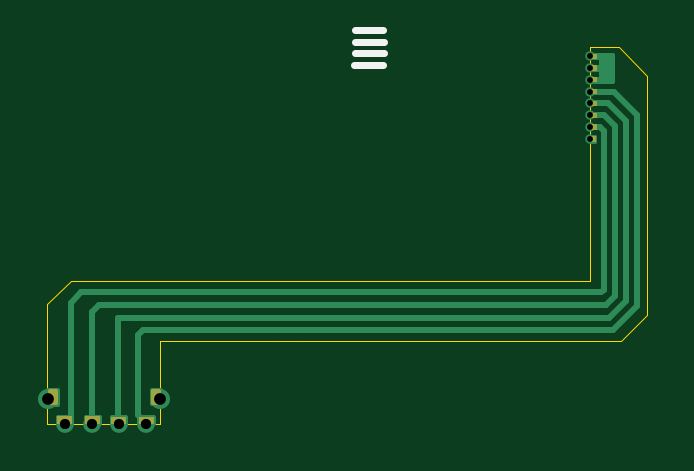
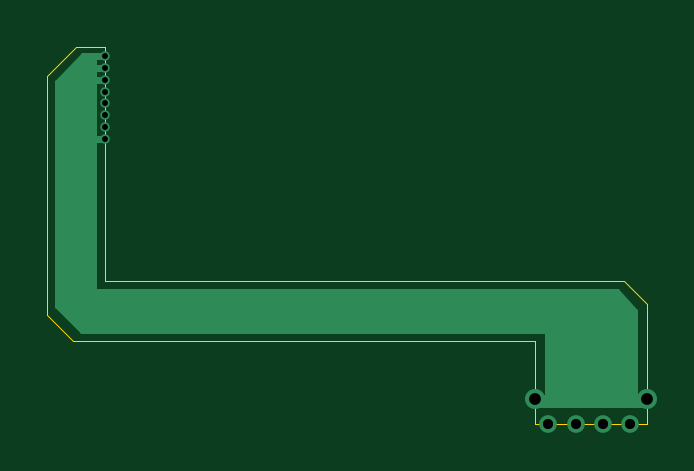
Circuit board: 11 layer files. Board 25.4 x 15.9 mm.
- bottom_copper: IR Ribbon-B_Cu.gbr (4797 bytes)
- bottom_mask: IR Ribbon-B_Mask.gbr (472 bytes)
- paste: IR Ribbon-B_Paste.gbr (467 bytes)
- bottom_silk: IR Ribbon-B_Silkscreen.gbr (468 bytes)
- outline: IR Ribbon-Edge_Cuts.gbr (1232 bytes)
- top_copper: IR Ribbon-F_Cu.gbr (5652 bytes)
- top_mask: IR Ribbon-F_Mask.gbr (4488 bytes)
- paste: IR Ribbon-F_Paste.gbr (467 bytes)
- top_silk: IR Ribbon-F_Silkscreen.gbr (702 bytes)
- drill: IR Ribbon-NPTH.drl (281 bytes)
- drill: IR Ribbon-PTH.drl (676 bytes)

=== bottom_copper: IR Ribbon-B_Cu.gbr ===
%TF.GenerationSoftware,KiCad,Pcbnew,9.0.6*%
%TF.CreationDate,2026-07-29T18:35:32-07:00*%
%TF.ProjectId,IR Ribbon,49522052-6962-4626-9f6e-2e6b69636164,rev?*%
%TF.SameCoordinates,Original*%
%TF.FileFunction,Copper,L2,Bot*%
%TF.FilePolarity,Positive*%
%FSLAX46Y46*%
G04 Gerber Fmt 4.6, Leading zero omitted, Abs format (unit mm)*
G04 Created by KiCad (PCBNEW 9.0.6) date 2026-07-29 18:35:32*
%MOMM*%
%LPD*%
G01*
G04 APERTURE LIST*
%TA.AperFunction,Conductor*%
%ADD10C,0.200000*%
%TD*%
%TA.AperFunction,ViaPad*%
%ADD11C,0.850000*%
%TD*%
%TA.AperFunction,ViaPad*%
%ADD12C,0.400000*%
%TD*%
%TA.AperFunction,ViaPad*%
%ADD13C,0.750000*%
%TD*%
%TA.AperFunction,Conductor*%
%ADD14C,0.300000*%
%TD*%
G04 APERTURE END LIST*
D10*
%TO.N,GND*%
X172810000Y-87690000D02*
X171220000Y-87720000D01*
X171220000Y-86540000D01*
X171690000Y-86540000D01*
X172810000Y-87690000D01*
%TA.AperFunction,Conductor*%
G36*
X172810000Y-87690000D02*
G01*
X171220000Y-87720000D01*
X171220000Y-86540000D01*
X171690000Y-86540000D01*
X172810000Y-87690000D01*
G37*
%TD.AperFunction*%
X171220000Y-87690000D02*
X172810000Y-87690000D01*
X172810000Y-97160000D01*
X171220000Y-97160000D01*
X171220000Y-87690000D01*
%TA.AperFunction,Conductor*%
G36*
X171220000Y-87690000D02*
G01*
X172810000Y-87690000D01*
X172810000Y-97160000D01*
X171220000Y-97160000D01*
X171220000Y-87690000D01*
G37*
%TD.AperFunction*%
X171220000Y-86540000D02*
X171690000Y-86540000D01*
X171690000Y-87080000D01*
X171220000Y-87080000D01*
X171220000Y-86540000D01*
%TA.AperFunction,Conductor*%
G36*
X171220000Y-86540000D02*
G01*
X171690000Y-86540000D01*
X171690000Y-87080000D01*
X171220000Y-87080000D01*
X171220000Y-86540000D01*
G37*
%TD.AperFunction*%
X148330000Y-97350000D02*
X152045000Y-97350000D01*
X152045000Y-101350000D01*
X148330000Y-101350000D01*
X148330000Y-97350000D01*
%TA.AperFunction,Conductor*%
G36*
X148330000Y-97350000D02*
G01*
X152045000Y-97350000D01*
X152045000Y-101350000D01*
X148330000Y-101350000D01*
X148330000Y-97350000D01*
G37*
%TD.AperFunction*%
X148040000Y-101020000D02*
X152290000Y-101020000D01*
X152290000Y-101350000D01*
X148040000Y-101350000D01*
X148040000Y-101020000D01*
%TA.AperFunction,Conductor*%
G36*
X148040000Y-101020000D02*
G01*
X152290000Y-101020000D01*
X152290000Y-101350000D01*
X148040000Y-101350000D01*
X148040000Y-101020000D01*
G37*
%TD.AperFunction*%
X149770000Y-98130000D02*
X148330000Y-97350000D01*
X149080000Y-96540000D01*
X149770000Y-98130000D01*
%TA.AperFunction,Conductor*%
G36*
X149770000Y-98130000D02*
G01*
X148330000Y-97350000D01*
X149080000Y-96540000D01*
X149770000Y-98130000D01*
G37*
%TD.AperFunction*%
X172810000Y-97160000D02*
X171730000Y-98200000D01*
X170870000Y-97670000D01*
X171130000Y-96810000D01*
X172810000Y-97160000D01*
%TA.AperFunction,Conductor*%
G36*
X172810000Y-97160000D02*
G01*
X171730000Y-98200000D01*
X170870000Y-97670000D01*
X171130000Y-96810000D01*
X172810000Y-97160000D01*
G37*
%TD.AperFunction*%
X171730000Y-98200000D02*
X171140000Y-98200000D01*
X171030000Y-97570000D01*
X171730000Y-97550000D01*
X171730000Y-98200000D01*
%TA.AperFunction,Conductor*%
G36*
X171730000Y-98200000D02*
G01*
X171140000Y-98200000D01*
X171030000Y-97570000D01*
X171730000Y-97550000D01*
X171730000Y-98200000D01*
G37*
%TD.AperFunction*%
X149080000Y-96540000D02*
X152045000Y-96540000D01*
X152045000Y-97350000D01*
X149080000Y-97350000D01*
X149080000Y-96540000D01*
%TA.AperFunction,Conductor*%
G36*
X149080000Y-96540000D02*
G01*
X152045000Y-96540000D01*
X152045000Y-97350000D01*
X149080000Y-97350000D01*
X149080000Y-96540000D01*
G37*
%TD.AperFunction*%
X152045000Y-96540000D02*
X171140000Y-96540000D01*
X171140000Y-98200000D01*
X152045000Y-98200000D01*
X152045000Y-96540000D01*
%TA.AperFunction,Conductor*%
G36*
X152045000Y-96540000D02*
G01*
X171140000Y-96540000D01*
X171140000Y-98200000D01*
X152045000Y-98200000D01*
X152045000Y-96540000D01*
G37*
%TD.AperFunction*%
%TD*%
D11*
%TO.N,GND*%
X147810000Y-101100000D03*
D12*
X170780000Y-86590000D03*
D13*
X151990000Y-102160000D03*
D12*
X170780000Y-87580000D03*
X170770000Y-89080000D03*
X170770000Y-88580000D03*
D13*
X148540000Y-102160000D03*
X150820000Y-102160000D03*
D12*
X170770000Y-90080000D03*
X170770000Y-89580000D03*
X170780000Y-87080000D03*
D11*
X152560000Y-101100000D03*
D13*
X149690000Y-102160000D03*
D12*
X170780000Y-88080000D03*
%TD*%
D14*
%TO.N,GND*%
X170780000Y-86590000D02*
X171380000Y-86590000D01*
X171380000Y-86590000D02*
X171420000Y-86630000D01*
X171830000Y-90090000D02*
X171820000Y-90080000D01*
X170780000Y-87580000D02*
X171420000Y-87580000D01*
X170780000Y-87080000D02*
X171420000Y-87080000D01*
X170770000Y-90080000D02*
X171820000Y-90080000D01*
%TD*%
M02*

=== bottom_mask: IR Ribbon-B_Mask.gbr ===
%TF.GenerationSoftware,KiCad,Pcbnew,9.0.6*%
%TF.CreationDate,2026-07-29T18:35:32-07:00*%
%TF.ProjectId,IR Ribbon,49522052-6962-4626-9f6e-2e6b69636164,rev?*%
%TF.SameCoordinates,Original*%
%TF.FileFunction,Soldermask,Bot*%
%TF.FilePolarity,Negative*%
%FSLAX46Y46*%
G04 Gerber Fmt 4.6, Leading zero omitted, Abs format (unit mm)*
G04 Created by KiCad (PCBNEW 9.0.6) date 2026-07-29 18:35:32*
%MOMM*%
%LPD*%
G01*
G04 APERTURE LIST*
G04 APERTURE END LIST*
M02*

=== paste: IR Ribbon-B_Paste.gbr ===
%TF.GenerationSoftware,KiCad,Pcbnew,9.0.6*%
%TF.CreationDate,2026-07-29T18:35:32-07:00*%
%TF.ProjectId,IR Ribbon,49522052-6962-4626-9f6e-2e6b69636164,rev?*%
%TF.SameCoordinates,Original*%
%TF.FileFunction,Paste,Bot*%
%TF.FilePolarity,Positive*%
%FSLAX46Y46*%
G04 Gerber Fmt 4.6, Leading zero omitted, Abs format (unit mm)*
G04 Created by KiCad (PCBNEW 9.0.6) date 2026-07-29 18:35:32*
%MOMM*%
%LPD*%
G01*
G04 APERTURE LIST*
G04 APERTURE END LIST*
M02*

=== bottom_silk: IR Ribbon-B_Silkscreen.gbr ===
%TF.GenerationSoftware,KiCad,Pcbnew,9.0.6*%
%TF.CreationDate,2026-07-29T18:35:32-07:00*%
%TF.ProjectId,IR Ribbon,49522052-6962-4626-9f6e-2e6b69636164,rev?*%
%TF.SameCoordinates,Original*%
%TF.FileFunction,Legend,Bot*%
%TF.FilePolarity,Positive*%
%FSLAX46Y46*%
G04 Gerber Fmt 4.6, Leading zero omitted, Abs format (unit mm)*
G04 Created by KiCad (PCBNEW 9.0.6) date 2026-07-29 18:35:32*
%MOMM*%
%LPD*%
G01*
G04 APERTURE LIST*
G04 APERTURE END LIST*
M02*

=== outline: IR Ribbon-Edge_Cuts.gbr ===
%TF.GenerationSoftware,KiCad,Pcbnew,9.0.6*%
%TF.CreationDate,2026-07-29T18:35:32-07:00*%
%TF.ProjectId,IR Ribbon,49522052-6962-4626-9f6e-2e6b69636164,rev?*%
%TF.SameCoordinates,Original*%
%TF.FileFunction,Profile,NP*%
%FSLAX46Y46*%
G04 Gerber Fmt 4.6, Leading zero omitted, Abs format (unit mm)*
G04 Created by KiCad (PCBNEW 9.0.6) date 2026-07-29 18:35:32*
%MOMM*%
%LPD*%
G01*
G04 APERTURE LIST*
%TA.AperFunction,Profile*%
%ADD10C,0.050000*%
%TD*%
G04 APERTURE END LIST*
D10*
X172000000Y-86210000D02*
X173200000Y-87410000D01*
X170770000Y-86210000D02*
X172000000Y-86210000D01*
X170770000Y-96080000D02*
X170770000Y-90440000D01*
X173200000Y-87410000D02*
X173200000Y-97530000D01*
X157320000Y-98630000D02*
X152550000Y-98630000D01*
X152550000Y-98630000D02*
X152550000Y-102140000D01*
X173200000Y-97530000D02*
X172100000Y-98630000D01*
X152550000Y-102140000D02*
X147800000Y-102140000D01*
X148800000Y-96080000D02*
X170770000Y-96080000D01*
X170770000Y-90440000D02*
X170770000Y-86210000D01*
X158490000Y-98630000D02*
X157320000Y-98630000D01*
X148800000Y-96080000D02*
X147800000Y-97080000D01*
X147800000Y-102140000D02*
X147800000Y-97080000D01*
X172100000Y-98630000D02*
X158490000Y-98630000D01*
M02*

=== top_copper: IR Ribbon-F_Cu.gbr ===
%TF.GenerationSoftware,KiCad,Pcbnew,9.0.6*%
%TF.CreationDate,2026-07-29T18:35:32-07:00*%
%TF.ProjectId,IR Ribbon,49522052-6962-4626-9f6e-2e6b69636164,rev?*%
%TF.SameCoordinates,Original*%
%TF.FileFunction,Copper,L1,Top*%
%TF.FilePolarity,Positive*%
%FSLAX46Y46*%
G04 Gerber Fmt 4.6, Leading zero omitted, Abs format (unit mm)*
G04 Created by KiCad (PCBNEW 9.0.6) date 2026-07-29 18:35:32*
%MOMM*%
%LPD*%
G01*
G04 APERTURE LIST*
%TA.AperFunction,Conductor*%
%ADD10C,0.200000*%
%TD*%
%TA.AperFunction,ViaPad*%
%ADD11C,0.850000*%
%TD*%
%TA.AperFunction,ViaPad*%
%ADD12C,0.400000*%
%TD*%
%TA.AperFunction,ViaPad*%
%ADD13C,0.750000*%
%TD*%
%TA.AperFunction,Conductor*%
%ADD14C,0.250000*%
%TD*%
%TA.AperFunction,Conductor*%
%ADD15C,0.300000*%
%TD*%
G04 APERTURE END LIST*
%TO.N,GND*%
D10*
X152230000Y-100690000D02*
X152560000Y-100690000D01*
X152560000Y-101280000D01*
X152230000Y-101280000D01*
X152230000Y-100690000D01*
%TA.AperFunction,Conductor*%
G36*
X152230000Y-100690000D02*
G01*
X152560000Y-100690000D01*
X152560000Y-101280000D01*
X152230000Y-101280000D01*
X152230000Y-100690000D01*
G37*
%TD.AperFunction*%
X147830000Y-100692500D02*
X148190000Y-100692500D01*
X148190000Y-101287500D01*
X147830000Y-101287500D01*
X147830000Y-100692500D01*
%TA.AperFunction,Conductor*%
G36*
X147830000Y-100692500D02*
G01*
X148190000Y-100692500D01*
X148190000Y-101287500D01*
X147830000Y-101287500D01*
X147830000Y-100692500D01*
G37*
%TD.AperFunction*%
X170950000Y-90180000D02*
X170810000Y-90180000D01*
X171220000Y-86540000D02*
X171690000Y-86540000D01*
X171690000Y-87630000D01*
X171220000Y-87630000D01*
X171220000Y-86540000D01*
%TA.AperFunction,Conductor*%
G36*
X171220000Y-86540000D02*
G01*
X171690000Y-86540000D01*
X171690000Y-87630000D01*
X171220000Y-87630000D01*
X171220000Y-86540000D01*
G37*
%TD.AperFunction*%
X148260000Y-101860000D02*
X148820000Y-101860000D01*
X148820000Y-102100000D01*
X148260000Y-102100000D01*
X148260000Y-101860000D01*
%TA.AperFunction,Conductor*%
G36*
X148260000Y-101860000D02*
G01*
X148820000Y-101860000D01*
X148820000Y-102100000D01*
X148260000Y-102100000D01*
X148260000Y-101860000D01*
G37*
%TD.AperFunction*%
X149420000Y-101860000D02*
X149980000Y-101860000D01*
X149980000Y-102100000D01*
X149420000Y-102100000D01*
X149420000Y-101860000D01*
%TA.AperFunction,Conductor*%
G36*
X149420000Y-101860000D02*
G01*
X149980000Y-101860000D01*
X149980000Y-102100000D01*
X149420000Y-102100000D01*
X149420000Y-101860000D01*
G37*
%TD.AperFunction*%
X151700000Y-101860000D02*
X152260000Y-101860000D01*
X152260000Y-102100000D01*
X151700000Y-102100000D01*
X151700000Y-101860000D01*
%TA.AperFunction,Conductor*%
G36*
X151700000Y-101860000D02*
G01*
X152260000Y-101860000D01*
X152260000Y-102100000D01*
X151700000Y-102100000D01*
X151700000Y-101860000D01*
G37*
%TD.AperFunction*%
X170924600Y-89990000D02*
X170950000Y-89990000D01*
X170950000Y-90180000D01*
X170924600Y-90180000D01*
X170924600Y-89990000D01*
X150530000Y-101860000D02*
X151090000Y-101860000D01*
X151090000Y-102100000D01*
X150530000Y-102100000D01*
X150530000Y-101860000D01*
%TA.AperFunction,Conductor*%
G36*
X150530000Y-101860000D02*
G01*
X151090000Y-101860000D01*
X151090000Y-102100000D01*
X150530000Y-102100000D01*
X150530000Y-101860000D01*
G37*
%TD.AperFunction*%
X170947300Y-89990000D02*
X170810000Y-89990000D01*
%TD*%
D11*
%TO.N,GND*%
X147810000Y-101100000D03*
D12*
X170780000Y-86590000D03*
D13*
X151990000Y-102160000D03*
D12*
X170780000Y-87580000D03*
X170770000Y-89080000D03*
X170770000Y-88580000D03*
D13*
X148540000Y-102160000D03*
X150820000Y-102160000D03*
D12*
X170770000Y-90080000D03*
X170770000Y-89580000D03*
X170780000Y-87080000D03*
D11*
X152560000Y-101100000D03*
D13*
X149690000Y-102160000D03*
D12*
X170780000Y-88080000D03*
%TD*%
D14*
%TO.N,GND*%
X171780000Y-88080000D02*
X172770000Y-89070000D01*
X171430000Y-97110000D02*
X149970000Y-97110000D01*
X171360000Y-89740000D02*
X171360000Y-96470000D01*
X148790000Y-101870000D02*
X148540000Y-102120000D01*
X150810000Y-102120000D02*
X150820000Y-102130000D01*
X171360000Y-96470000D02*
X171250000Y-96580000D01*
X172300000Y-89340000D02*
X172300000Y-96940000D01*
X149690000Y-97390000D02*
X149690000Y-102140000D01*
X171740000Y-98180000D02*
X151830000Y-98180000D01*
X171540000Y-88580000D02*
X172300000Y-89340000D01*
X151620000Y-101760000D02*
X151990000Y-102130000D01*
X172770000Y-89070000D02*
X172770000Y-97150000D01*
X171200000Y-89580000D02*
X171360000Y-89740000D01*
X171590000Y-97650000D02*
X150810000Y-97650000D01*
X172300000Y-96940000D02*
X171590000Y-97650000D01*
X149970000Y-97110000D02*
X149690000Y-97390000D01*
X170770000Y-89080000D02*
X171360000Y-89080000D01*
D15*
X170870000Y-86590000D02*
X171510000Y-86590000D01*
D14*
X172770000Y-97150000D02*
X171740000Y-98180000D01*
X171820000Y-96720000D02*
X171430000Y-97110000D01*
X151620000Y-98390000D02*
X151620000Y-101760000D01*
X148790000Y-97020000D02*
X148790000Y-101870000D01*
X170780000Y-88080000D02*
X171780000Y-88080000D01*
X149230000Y-96580000D02*
X148790000Y-97020000D01*
D15*
X170790000Y-87080000D02*
X171430000Y-87080000D01*
D14*
X170770000Y-88580000D02*
X171540000Y-88580000D01*
X171820000Y-89540000D02*
X171820000Y-96720000D01*
X150810000Y-97650000D02*
X150810000Y-102120000D01*
D15*
X170820000Y-87580000D02*
X171460000Y-87580000D01*
D14*
X170770000Y-89580000D02*
X171200000Y-89580000D01*
X151830000Y-98180000D02*
X151620000Y-98390000D01*
X171250000Y-96580000D02*
X149230000Y-96580000D01*
X171360000Y-89080000D02*
X171820000Y-89540000D01*
%TD*%
M02*

=== top_mask: IR Ribbon-F_Mask.gbr ===
%TF.GenerationSoftware,KiCad,Pcbnew,9.0.6*%
%TF.CreationDate,2026-07-29T18:35:32-07:00*%
%TF.ProjectId,IR Ribbon,49522052-6962-4626-9f6e-2e6b69636164,rev?*%
%TF.SameCoordinates,Original*%
%TF.FileFunction,Soldermask,Top*%
%TF.FilePolarity,Negative*%
%FSLAX46Y46*%
G04 Gerber Fmt 4.6, Leading zero omitted, Abs format (unit mm)*
G04 Created by KiCad (PCBNEW 9.0.6) date 2026-07-29 18:35:32*
%MOMM*%
%LPD*%
G01*
G04 APERTURE LIST*
%ADD10C,0.100000*%
%ADD11C,0.200000*%
G04 APERTURE END LIST*
D10*
X170810000Y-86520000D02*
X171030000Y-86520000D01*
X171030000Y-86660000D01*
X170810000Y-86660000D01*
X170810000Y-86520000D01*
G36*
X170810000Y-86520000D02*
G01*
X171030000Y-86520000D01*
X171030000Y-86660000D01*
X170810000Y-86660000D01*
X170810000Y-86520000D01*
G37*
X170810000Y-88510000D02*
X171030000Y-88510000D01*
X171030000Y-88650000D01*
X170810000Y-88650000D01*
X170810000Y-88510000D01*
G36*
X170810000Y-88510000D02*
G01*
X171030000Y-88510000D01*
X171030000Y-88650000D01*
X170810000Y-88650000D01*
X170810000Y-88510000D01*
G37*
D11*
X152275000Y-100760000D02*
X152485000Y-100760000D01*
X152485000Y-101210000D01*
X152275000Y-101210000D01*
X152275000Y-100760000D01*
G36*
X152275000Y-100760000D02*
G01*
X152485000Y-100760000D01*
X152485000Y-101210000D01*
X152275000Y-101210000D01*
X152275000Y-100760000D01*
G37*
D10*
X151715000Y-101880000D02*
X152265000Y-101880000D01*
X152265000Y-102120000D01*
X151715000Y-102120000D01*
X151715000Y-101880000D01*
G36*
X151715000Y-101880000D02*
G01*
X152265000Y-101880000D01*
X152265000Y-102120000D01*
X151715000Y-102120000D01*
X151715000Y-101880000D01*
G37*
X170810000Y-89010000D02*
X171030000Y-89010000D01*
X171030000Y-89150000D01*
X170810000Y-89150000D01*
X170810000Y-89010000D01*
G36*
X170810000Y-89010000D02*
G01*
X171030000Y-89010000D01*
X171030000Y-89150000D01*
X170810000Y-89150000D01*
X170810000Y-89010000D01*
G37*
X170770000Y-90000000D02*
X170980000Y-90000000D01*
X170980000Y-90170000D01*
X170770000Y-90170000D01*
X170770000Y-90000000D01*
G36*
X170770000Y-90000000D02*
G01*
X170980000Y-90000000D01*
X170980000Y-90170000D01*
X170770000Y-90170000D01*
X170770000Y-90000000D01*
G37*
X170810000Y-89510000D02*
X171030000Y-89510000D01*
X171030000Y-89650000D01*
X170810000Y-89650000D01*
X170810000Y-89510000D01*
G36*
X170810000Y-89510000D02*
G01*
X171030000Y-89510000D01*
X171030000Y-89650000D01*
X170810000Y-89650000D01*
X170810000Y-89510000D01*
G37*
X170815000Y-88010000D02*
X171035000Y-88010000D01*
X171035000Y-88150000D01*
X170815000Y-88150000D01*
X170815000Y-88010000D01*
G36*
X170815000Y-88010000D02*
G01*
X171035000Y-88010000D01*
X171035000Y-88150000D01*
X170815000Y-88150000D01*
X170815000Y-88010000D01*
G37*
X170810000Y-87010000D02*
X171030000Y-87010000D01*
X171030000Y-87150000D01*
X170810000Y-87150000D01*
X170810000Y-87010000D01*
G36*
X170810000Y-87010000D02*
G01*
X171030000Y-87010000D01*
X171030000Y-87150000D01*
X170810000Y-87150000D01*
X170810000Y-87010000D01*
G37*
X149425000Y-101870000D02*
X149975000Y-101870000D01*
X149975000Y-102110000D01*
X149425000Y-102110000D01*
X149425000Y-101870000D01*
G36*
X149425000Y-101870000D02*
G01*
X149975000Y-101870000D01*
X149975000Y-102110000D01*
X149425000Y-102110000D01*
X149425000Y-101870000D01*
G37*
X170810000Y-87510000D02*
X171030000Y-87510000D01*
X171030000Y-87650000D01*
X170810000Y-87650000D01*
X170810000Y-87510000D01*
G36*
X170810000Y-87510000D02*
G01*
X171030000Y-87510000D01*
X171030000Y-87650000D01*
X170810000Y-87650000D01*
X170810000Y-87510000D01*
G37*
X148260000Y-101870000D02*
X148810000Y-101870000D01*
X148810000Y-102110000D01*
X148260000Y-102110000D01*
X148260000Y-101870000D01*
G36*
X148260000Y-101870000D02*
G01*
X148810000Y-101870000D01*
X148810000Y-102110000D01*
X148260000Y-102110000D01*
X148260000Y-101870000D01*
G37*
X150535000Y-101880000D02*
X151085000Y-101880000D01*
X151085000Y-102120000D01*
X150535000Y-102120000D01*
X150535000Y-101880000D01*
G36*
X150535000Y-101880000D02*
G01*
X151085000Y-101880000D01*
X151085000Y-102120000D01*
X150535000Y-102120000D01*
X150535000Y-101880000D01*
G37*
D11*
X147905000Y-100757500D02*
X148115000Y-100757500D01*
X148115000Y-101222500D01*
X147905000Y-101222500D01*
X147905000Y-100757500D01*
G36*
X147905000Y-100757500D02*
G01*
X148115000Y-100757500D01*
X148115000Y-101222500D01*
X147905000Y-101222500D01*
X147905000Y-100757500D01*
G37*
M02*

=== paste: IR Ribbon-F_Paste.gbr ===
%TF.GenerationSoftware,KiCad,Pcbnew,9.0.6*%
%TF.CreationDate,2026-07-29T18:35:32-07:00*%
%TF.ProjectId,IR Ribbon,49522052-6962-4626-9f6e-2e6b69636164,rev?*%
%TF.SameCoordinates,Original*%
%TF.FileFunction,Paste,Top*%
%TF.FilePolarity,Positive*%
%FSLAX46Y46*%
G04 Gerber Fmt 4.6, Leading zero omitted, Abs format (unit mm)*
G04 Created by KiCad (PCBNEW 9.0.6) date 2026-07-29 18:35:32*
%MOMM*%
%LPD*%
G01*
G04 APERTURE LIST*
G04 APERTURE END LIST*
M02*

=== top_silk: IR Ribbon-F_Silkscreen.gbr ===
%TF.GenerationSoftware,KiCad,Pcbnew,9.0.6*%
%TF.CreationDate,2026-07-29T18:35:32-07:00*%
%TF.ProjectId,IR Ribbon,49522052-6962-4626-9f6e-2e6b69636164,rev?*%
%TF.SameCoordinates,Original*%
%TF.FileFunction,Legend,Top*%
%TF.FilePolarity,Positive*%
%FSLAX46Y46*%
G04 Gerber Fmt 4.6, Leading zero omitted, Abs format (unit mm)*
G04 Created by KiCad (PCBNEW 9.0.6) date 2026-07-29 18:35:32*
%MOMM*%
%LPD*%
G01*
G04 APERTURE LIST*
%ADD10C,0.300000*%
G04 APERTURE END LIST*
D10*
X160810000Y-85470000D02*
X162030000Y-85470000D01*
X160830000Y-85970000D02*
X162050000Y-85970000D01*
X160800000Y-86940000D02*
X162020000Y-86940000D01*
X160820000Y-86450000D02*
X162040000Y-86450000D01*
M02*

=== drill: IR Ribbon-NPTH.drl ===
M48
; DRILL file {KiCad 9.0.6} date 2026-07-29T18:35:31-0700
; FORMAT={-:-/ absolute / metric / decimal}
; #@! TF.CreationDate,2026-07-29T18:35:31-07:00
; #@! TF.GenerationSoftware,Kicad,Pcbnew,9.0.6
; #@! TF.FileFunction,NonPlated,1,2,NPTH
FMAT,2
METRIC
%
G90
G05
M30

=== drill: IR Ribbon-PTH.drl ===
M48
; DRILL file {KiCad 9.0.6} date 2026-07-29T18:35:31-0700
; FORMAT={-:-/ absolute / metric / decimal}
; #@! TF.CreationDate,2026-07-29T18:35:31-07:00
; #@! TF.GenerationSoftware,Kicad,Pcbnew,9.0.6
; #@! TF.FileFunction,Plated,1,2,PTH
FMAT,2
METRIC
; #@! TA.AperFunction,Plated,PTH,ViaDrill
T1C0.250
; #@! TA.AperFunction,Plated,PTH,ViaDrill
T2C0.430
; #@! TA.AperFunction,Plated,PTH,ViaDrill
T3C0.500
%
G90
G05
T1
X170.77Y-88.58
X170.77Y-89.08
X170.77Y-89.58
X170.77Y-90.08
X170.78Y-86.59
X170.78Y-87.08
X170.78Y-87.58
X170.78Y-88.08
T2
X148.54Y-102.16
X149.69Y-102.16
X150.82Y-102.16
X151.99Y-102.16
T3
X147.81Y-101.1
X152.56Y-101.1
M30
